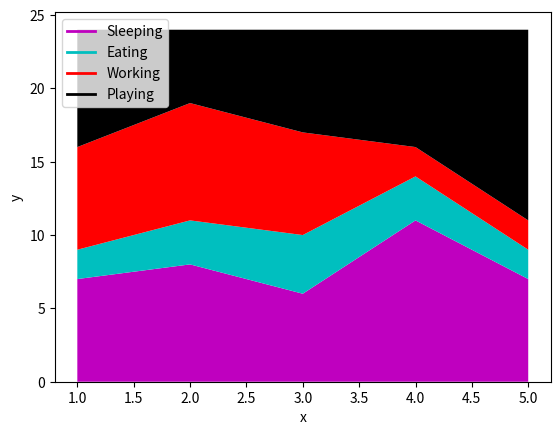

Reproduce this figure in Python.
# -*- coding: utf-8 -*-
'''
   @Author：HeQingsong
   @Date：2018/10/9 11:48
   @File Name：Demo14.py
   @Python Version: 3.6 by Anaconda
   @Description：绘制堆叠图
'''
import matplotlib.pyplot as plt

days = [1, 2, 3, 4, 5]

sleeping = [7, 8, 6, 11, 7]
eating = [2, 3, 4, 3, 2]
working = [7, 8, 7, 2, 2]
playing = [8, 5, 7, 8, 13]

# 指定对叠层的颜色，可有可无
plt.plot([], [], color='m', label='Sleeping', linewidth=2)
plt.plot([], [], color='c', label='Eating', linewidth=2)
plt.plot([], [], color='r', label='Working', linewidth=2)
plt.plot([], [], color='k', label='Playing', linewidth=2)

plt.stackplot(days, sleeping, eating, working, playing, colors=['m', 'c', 'r', 'k'])
plt.legend(loc=2)

plt.xlabel('x')
plt.ylabel('y')
plt.show()
